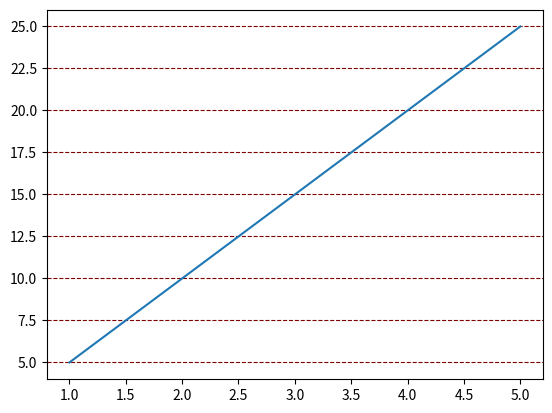

Here is the Python script that generated this plot:
import matplotlib.pyplot as plt
import numpy as np

x = np.array([1,2,3,4,5])
y = np.array([5,10,15,20,25])

plt.grid(axis="y",color="Maroon",linestyle="dashed") #Linewidth, #

plt.plot(x,y)

plt.show()
